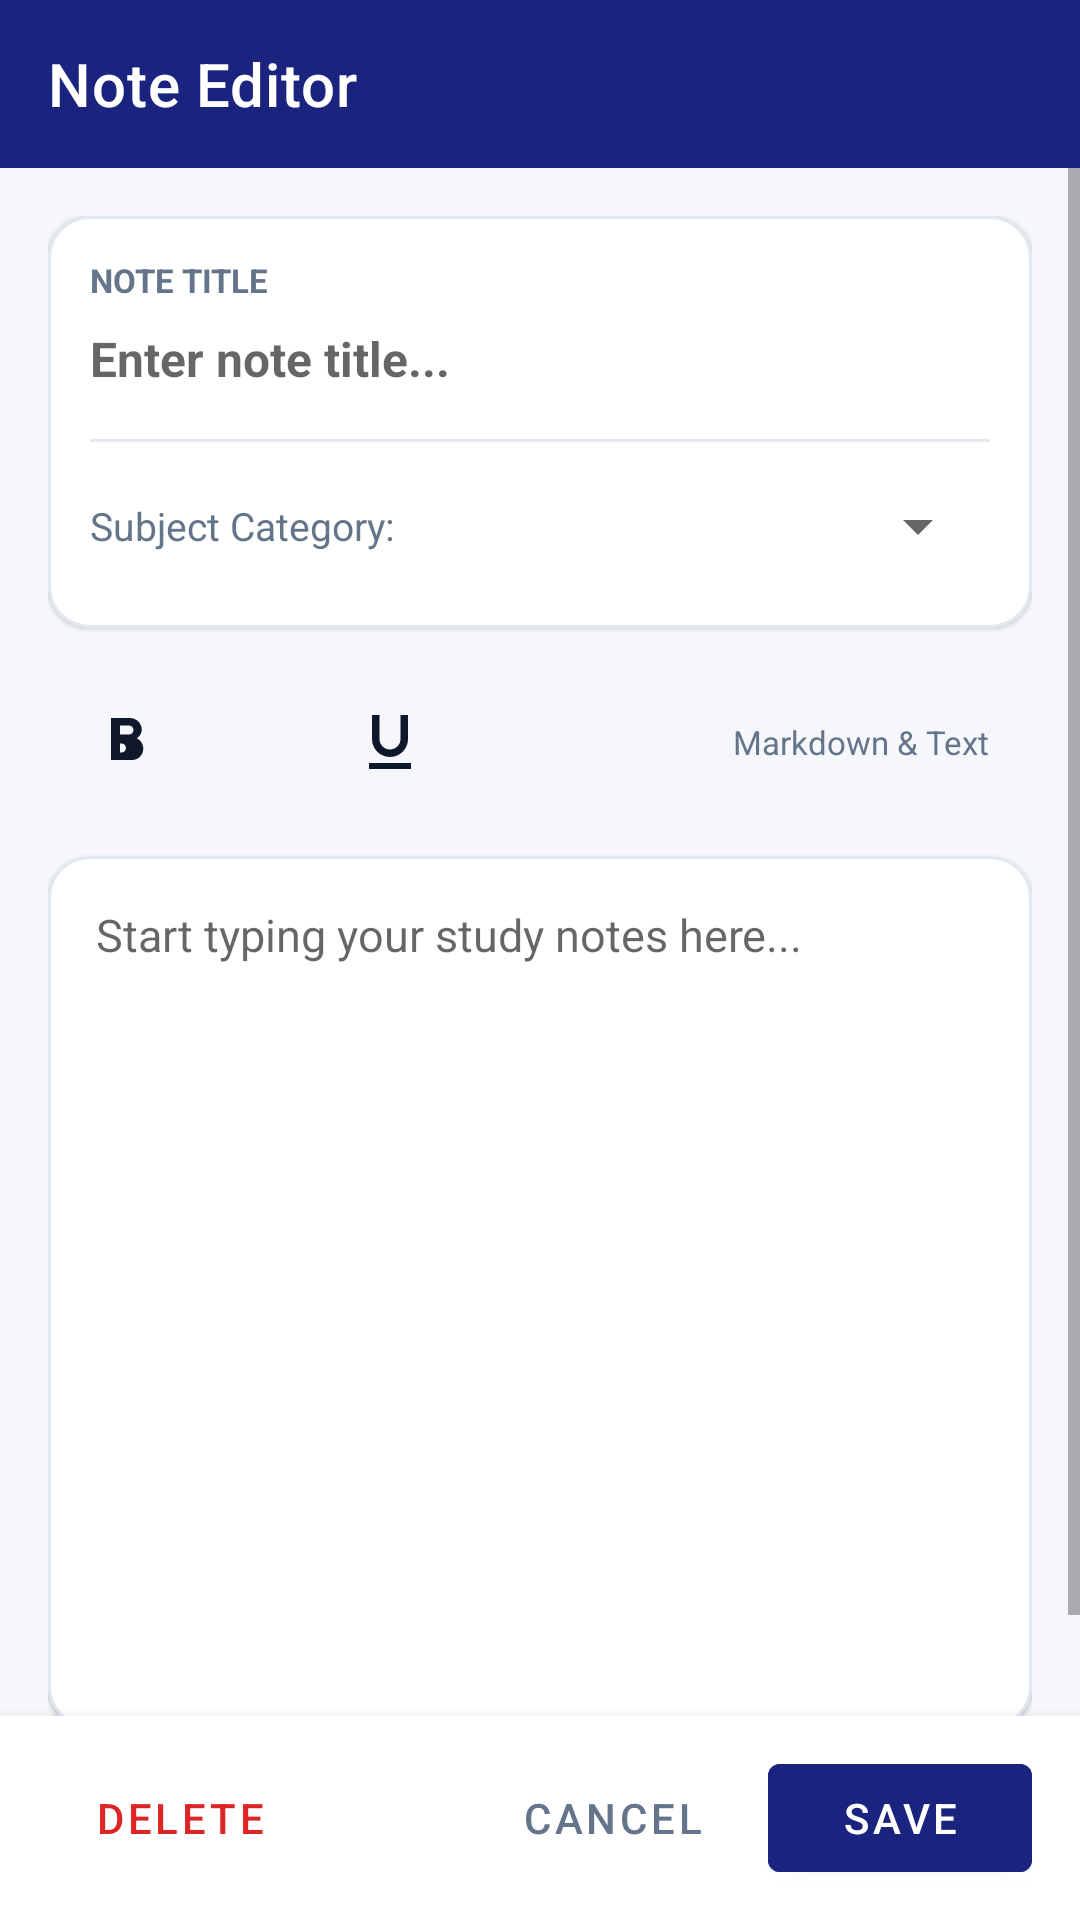

Android layout source for this screen:
<!-- AndroidManifest.xml: application theme Theme.CampusAI -->
<!-- res/layout/activity_note_editor.xml -->
<?xml version="1.0" encoding="utf-8"?>
<LinearLayout
    xmlns:android="http://schemas.android.com/apk/res/android"
    xmlns:app="http://schemas.android.com/apk/res-auto"
    android:layout_width="match_parent"
    android:layout_height="match_parent"
    android:orientation="vertical"
    android:background="@color/background">

    
    <com.google.android.material.appbar.MaterialToolbar
        android:id="@+id/toolbar_note_editor"
        android:layout_width="match_parent"
        android:layout_height="?attr/actionBarSize"
        android:background="@color/primary"
        app:title="Note Editor"
        app:titleTextColor="@color/white"
        app:navigationIcon="@drawable/ic_arrow_back"
        app:navigationIconTint="@color/white" />

    <ScrollView
        android:layout_width="match_parent"
        android:layout_height="0dp"
        android:layout_weight="1"
        android:fillViewport="true">

        <LinearLayout
            android:layout_width="match_parent"
            android:layout_height="wrap_content"
            android:orientation="vertical"
            android:padding="16dp">

            
            <com.google.android.material.card.MaterialCardView
                android:layout_width="match_parent"
                android:layout_height="wrap_content"
                app:cardCornerRadius="14dp"
                app:cardElevation="1dp"
                app:strokeWidth="1dp"
                app:strokeColor="#E2E8F0"
                app:cardBackgroundColor="@color/card_bg"
                android:layout_marginBottom="12dp">

                <LinearLayout
                    android:layout_width="match_parent"
                    android:layout_height="wrap_content"
                    android:orientation="vertical"
                    android:padding="14dp">

                    <TextView
                        android:layout_width="wrap_content"
                        android:layout_height="wrap_content"
                        android:text="NOTE TITLE"
                        android:textSize="11sp"
                        android:textStyle="bold"
                        android:textColor="@color/text_secondary" />

                    <EditText
                        android:id="@+id/et_note_title"
                        android:layout_width="match_parent"
                        android:layout_height="wrap_content"
                        android:hint="Enter note title..."
                        android:textSize="16sp"
                        android:textStyle="bold"
                        android:textColor="@color/text_primary"
                        android:background="@null"
                        android:paddingVertical="8dp"
                        android:inputType="textCapSentences" />

                    <View
                        android:layout_width="match_parent"
                        android:layout_height="1dp"
                        android:background="@color/divider"
                        android:layout_marginVertical="8dp" />

                    <LinearLayout
                        android:layout_width="match_parent"
                        android:layout_height="wrap_content"
                        android:orientation="horizontal"
                        android:gravity="center_vertical">

                        <TextView
                            android:layout_width="wrap_content"
                            android:layout_height="wrap_content"
                            android:text="Subject Category:"
                            android:textSize="13sp"
                            android:textColor="@color/text_secondary" />

                        <Spinner
                            android:id="@+id/spinner_note_subject"
                            android:layout_width="0dp"
                            android:layout_height="40dp"
                            android:layout_weight="1"
                            android:layout_marginStart="8dp" />
                    </LinearLayout>

                </LinearLayout>
            </com.google.android.material.card.MaterialCardView>

            
            <LinearLayout
                android:layout_width="match_parent"
                android:layout_height="wrap_content"
                android:orientation="horizontal"
                android:background="@drawable/bg_rounded_card"
                android:padding="6dp"
                android:layout_marginBottom="12dp">

                <ImageButton
                    android:id="@+id/btn_format_bold"
                    android:layout_width="40dp"
                    android:layout_height="40dp"
                    android:src="@drawable/ic_format_bold"
                    android:background="?attr/selectableItemBackgroundBorderless"
                    android:contentDescription="Bold" />

                <ImageButton
                    android:id="@+id/btn_format_italic"
                    android:layout_width="40dp"
                    android:layout_height="40dp"
                    android:src="@drawable/ic_format_italic"
                    android:background="?attr/selectableItemBackgroundBorderless"
                    android:contentDescription="Italic"
                    android:layout_marginStart="4dp" />

                <ImageButton
                    android:id="@+id/btn_format_underline"
                    android:layout_width="40dp"
                    android:layout_height="40dp"
                    android:src="@drawable/ic_format_underlined"
                    android:background="?attr/selectableItemBackgroundBorderless"
                    android:contentDescription="Underline"
                    android:layout_marginStart="4dp" />

                <View
                    android:layout_width="0dp"
                    android:layout_height="1dp"
                    android:layout_weight="1" />

                <TextView
                    android:layout_width="wrap_content"
                    android:layout_height="wrap_content"
                    android:text="Markdown &amp; Text"
                    android:textSize="11sp"
                    android:textColor="@color/text_secondary"
                    android:layout_gravity="center_vertical"
                    android:layout_marginEnd="8dp" />
            </LinearLayout>

            
            <com.google.android.material.card.MaterialCardView
                android:layout_width="match_parent"
                android:layout_height="wrap_content"
                app:cardCornerRadius="14dp"
                app:cardElevation="1dp"
                app:strokeWidth="1dp"
                app:strokeColor="#E2E8F0"
                app:cardBackgroundColor="@color/card_bg"
                android:layout_marginBottom="16dp">

                <EditText
                    android:id="@+id/et_note_content"
                    android:layout_width="match_parent"
                    android:layout_height="wrap_content"
                    android:minLines="12"
                    android:gravity="top|start"
                    android:hint="@string/note_content_hint"
                    android:textSize="15sp"
                    android:lineSpacingExtra="4dp"
                    android:textColor="@color/text_primary"
                    android:background="@null"
                    android:padding="16dp"
                    android:inputType="textMultiLine|textCapSentences" />
            </com.google.android.material.card.MaterialCardView>

        </LinearLayout>
    </ScrollView>

    
    <LinearLayout
        android:layout_width="match_parent"
        android:layout_height="wrap_content"
        android:orientation="horizontal"
        android:background="@color/card_bg"
        android:elevation="8dp"
        android:paddingHorizontal="16dp"
        android:paddingVertical="10dp"
        android:gravity="center_vertical">

        <com.google.android.material.button.MaterialButton
            android:id="@+id/btn_note_delete"
            style="@style/Widget.MaterialComponents.Button.TextButton"
            android:layout_width="wrap_content"
            android:layout_height="wrap_content"
            android:text="@string/delete_note"
            android:textColor="@color/priority_high" />

        <View
            android:layout_width="0dp"
            android:layout_height="1dp"
            android:layout_weight="1" />

        <com.google.android.material.button.MaterialButton
            android:id="@+id/btn_note_cancel"
            style="@style/Widget.MaterialComponents.Button.TextButton"
            android:layout_width="wrap_content"
            android:layout_height="wrap_content"
            android:text="@string/cancel"
            android:textColor="@color/text_secondary"
            android:layout_marginEnd="8dp" />

        <com.google.android.material.button.MaterialButton
            android:id="@+id/btn_note_save"
            android:layout_width="wrap_content"
            android:layout_height="wrap_content"
            android:text="@string/save_note"
            android:backgroundTint="@color/primary"
            android:textColor="@color/white" />
    </LinearLayout>

</LinearLayout>
<!-- resources referenced by this layout -->
<resources>
  <color name="background">#F6F7FB</color>
  <color name="card_bg">#FFFFFF</color>
  <color name="divider">#E2E8F0</color>
  <color name="primary">#1A237E</color>
  <color name="priority_high">#DC2626</color>
  <color name="text_primary">#0F172A</color>
  <color name="text_secondary">#64748B</color>
  <color name="white">#FFFFFF</color>
  <!-- drawable ic_format_bold (drawable) -->
  <vector xmlns:android="http://schemas.android.com/apk/res/android"
      android:width="24dp"
      android:height="24dp"
      android:viewportWidth="24"
      android:viewportHeight="24">
      <path
          android:fillColor="#FF0F172A"
          android:pathData="M15.6,10.79c0.97,-0.67 1.65,-1.77 1.65,-2.79 0,-2.26 -1.75,-4 -4,-4H7v14h7.04c2.09,0 3.71,-1.7 3.71,-3.79 0,-1.52 -0.86,-2.82 -2.15,-3.42zM10,6.5h3c0.83,0 1.5,0.67 1.5,1.5s-0.67,1.5 -1.5,1.5h-3v-3zM10.5,15.5h-0.5v-3h0.5c0.83,0 1.5,0.67 1.5,1.5s-0.67,1.5 -1.5,1.5z"/>
  </vector>
  <!-- drawable ic_format_underlined (drawable) -->
  <vector xmlns:android="http://schemas.android.com/apk/res/android"
      android:width="24dp"
      android:height="24dp"
      android:viewportWidth="24"
      android:viewportHeight="24">
      <path
          android:fillColor="#FF0F172A"
          android:pathData="M12,17c3.31,0 6,-2.69 6,-6V3h-2.5v8c0,1.93 -1.57,3.5 -3.5,3.5S8.5,12.93 8.5,11V3H6v8c0,3.31 2.69,6 6,6zM5,19v2h14v-2H5z"/>
  </vector>
  <string name="cancel">Cancel</string>
  <string name="delete_note">Delete</string>
  <string name="note_content_hint">Start typing your study notes here...</string>
  <string name="save_note">Save</string>
  <style name="Theme.CampusAI" parent="Theme.MaterialComponents.DayNight.DarkActionBar">
          <item name="colorPrimary">@color/primary</item>
          <item name="colorPrimaryVariant">@color/primary_dark</item>
          <item name="colorOnPrimary">@color/white</item>
          <item name="colorSecondary">@color/accent</item>
          <item name="android:statusBarColor">@color/primary_dark</item>
          <item name="android:windowBackground">@color/background</item>
          <item name="android:navigationBarColor">@color/card_bg</item>
          <item name="cardViewStyle">@style/Widget.CampusAI.Card</item>
      </style>
  <color name="primary_dark">#0D1642</color>
  <color name="accent">#2563EB</color>
  <style name="Widget.CampusAI.Card" parent="CardView">
          <item name="cardCornerRadius">14dp</item>
          <item name="cardElevation">2dp</item>
          <item name="cardBackgroundColor">@color/card_bg</item>
          <item name="cardMaxElevation">4dp</item>
      </style>
</resources>
